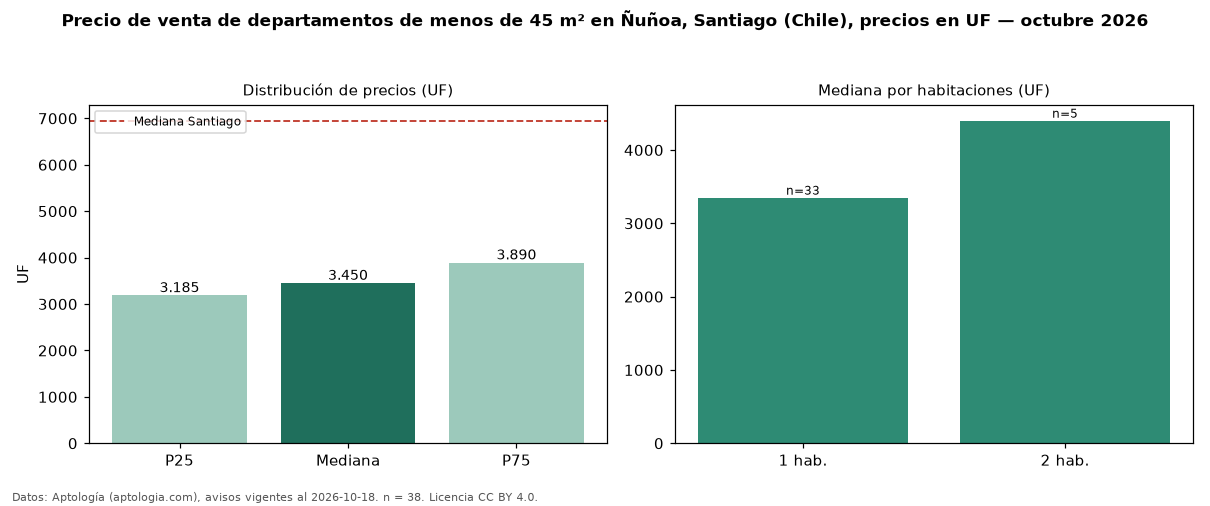

Values plotted in this chart, from the file beside it:
seccion, metrica, valor, moneda, n
filtro, area1, de menos de 45 m², , 38
precio, p25, 3185, UF, 38
precio, mediana, 3450, UF, 38
precio, p75, 3890, UF, 38
precio, minimo, 2550, UF, 38
precio, maximo, 5200, UF, 38
m2, mediana_precio_m2, 99.35, UF, 38
m2, area_mediana_m2, 36.0, m2, 38
banos, mediana_banos, 1.0, , 
habitaciones, 1, 3350, UF, 33
habitaciones, 2, 4400, UF, 5
ciudad, mediana_ciudad_referencia, 6950, UF, 
ciudad, mediana_m2_ciudad, 78.67, UF, 
fuente, fecha_datos, 2026-10-18, , 
fuente, atribucion, https://www.aptologia.com/cl/venta/santi…, , 
fuente, licencia, CC BY 4.0, , 
